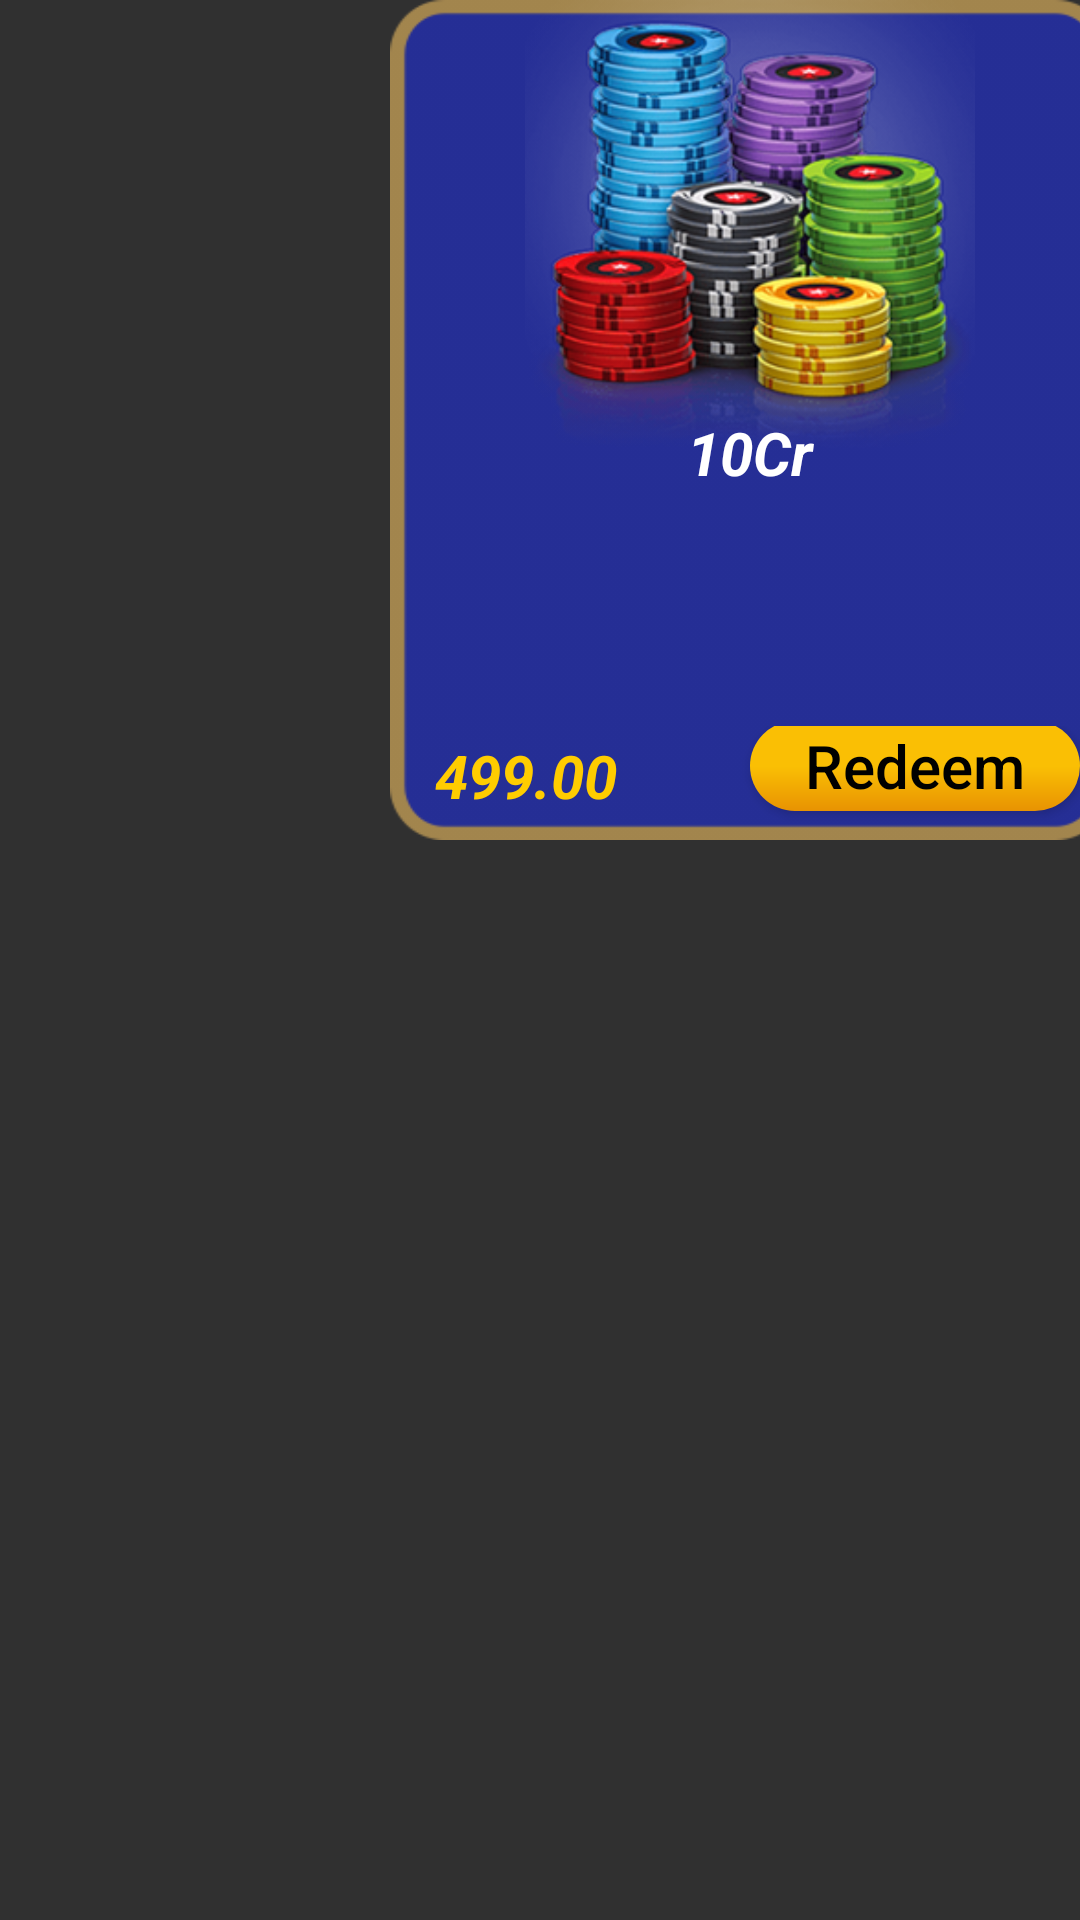

Write the Android layout XML for this screen, with the resource values it uses.
<!-- AndroidManifest.xml: application theme Theme.AppCompat.NoActionBar -->
<!-- res/layout/redeem_buy_layout.xml -->
<?xml version="1.0" encoding="utf-8"?>
<LinearLayout xmlns:android="http://schemas.android.com/apk/res/android"
    xmlns:app="http://schemas.android.com/apk/res-auto"
    android:layout_width="wrap_content"
    android:layout_height="wrap_content"
    android:orientation="vertical">

    <RelativeLayout
        android:layout_width="240dp"
        android:layout_height="280dp"
        android:layout_gravity="center_vertical"
        android:layout_marginLeft="130dp"
        android:background="@drawable/buy_box">

        <RelativeLayout
            android:id="@+id/rel_layout"
            android:layout_width="match_parent"
            android:layout_height="wrap_content"
            android:layout_centerVertical="true">

            <ImageView
                android:id="@+id/imalucky"
                android:layout_width="wrap_content"
                android:layout_height="150dp"
                android:layout_centerHorizontal="true"
                android:src="@drawable/ic_buychips" />

            <LinearLayout
                android:id="@+id/lnrheader"
                android:layout_width="wrap_content"
                android:layout_height="wrap_content"
                android:layout_below="@+id/imalucky"
                android:layout_marginTop="-25dp"
                android:layout_centerHorizontal="true"
                android:layout_marginLeft="15dp"
                android:orientation="vertical">

                <TextView
                    android:id="@+id/txtproname"
                    android:layout_width="wrap_content"
                    android:layout_height="wrap_content"
                    android:layout_gravity="center_vertical"
                    android:text=" 10Cr "
                    android:lineSpacingExtra="5dp"
                    android:gravity="center_horizontal"
                    android:layout_marginTop="12dp"
                    android:textColor="@color/colordullwhite"
                    android:textStyle="bold|italic"
                    android:textSize="20dp" />

            </LinearLayout>

            <LinearLayout
                android:layout_width="match_parent"
                android:layout_height="wrap_content"
                android:orientation="horizontal"
                android:gravity="center"
                android:layout_alignParentBottom="true"
                android:paddingBottom="5dp"
                >

                <TextView
                    android:id="@+id/txtAmount"
                    android:layout_width="match_parent"
                    android:layout_weight="1"
                    android:layout_height="wrap_content"
                    android:layout_gravity="center"
                    android:text="499.00"
                    android:textColor="#FFCC00"
                    android:textSize="20dp"
                    android:layout_marginLeft="15dp"
                    android:textStyle="bold|italic"
                    />



                <Button
                    android:id="@+id/imgbuy"
                    android:layout_width="match_parent"
                    android:layout_weight="1"
                    android:layout_height="30dp"
                    android:layout_gravity="center"
                    android:text="Redeem"
                    android:background="@drawable/bg_btn"
                    android:layout_marginLeft="5dp"
                    android:layout_marginRight="2dp"
                    android:layout_marginEnd="10dp"
                    android:textAllCaps="false"
                    android:layout_marginBottom="3dp"
                    android:textColor="@color/black"
                    android:textSize="20dp"
                    android:textStyle="normal"
                    />
            </LinearLayout>

        </RelativeLayout>


    </RelativeLayout>
    

</LinearLayout>
<!-- resources referenced by this layout -->
<resources>
  <color name="black">#000</color>
  <color name="colordullwhite">#FFFFFF</color>
  <!-- drawable bg_btn (drawable) -->
  <?xml version="1.0" encoding="utf-8"?>
  <shape xmlns:android="http://schemas.android.com/apk/res/android"
      android:shape="rectangle">
  
      <gradient
          android:startColor="#fabf04"
          android:centerColor="#fabf04"
          android:endColor="#e89302"
          android:angle="270"
          />
  
      <corners
          android:radius="20dp"
          />
  
  </shape>
  <!-- drawable buy_box: png bitmap (drawable, 4065 bytes) -->
  <!-- drawable ic_buychips: png bitmap (drawable, 130014 bytes) -->
</resources>
